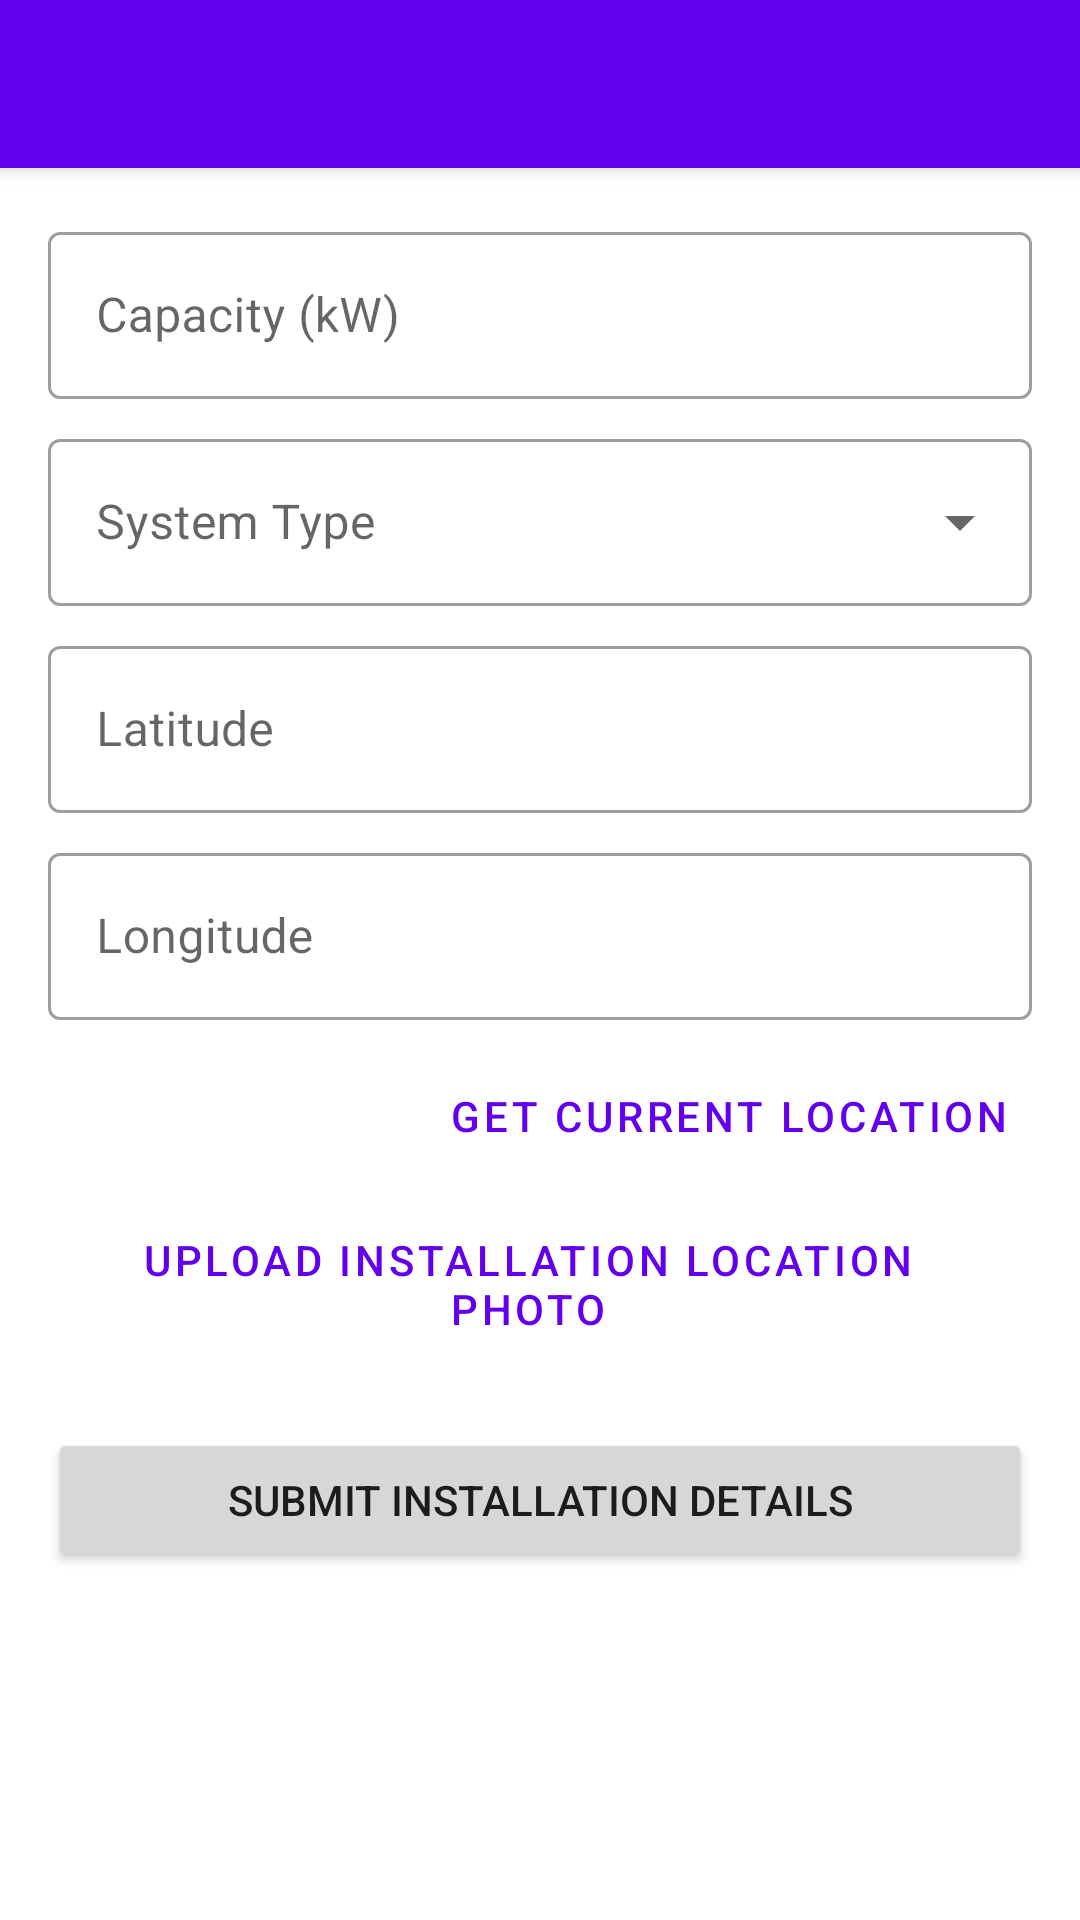

Produce the Android XML layout that renders to this screen, including the resource entries it uses.
<!-- AndroidManifest.xml: application theme Theme.SolarEv -->
<!-- res/layout/activity_installation_details.xml -->
<?xml version="1.0" encoding="utf-8"?>
<androidx.coordinatorlayout.widget.CoordinatorLayout xmlns:android="http://schemas.android.com/apk/res/android"
    xmlns:app="http://schemas.android.com/apk/res-auto"
    xmlns:tools="http://schemas.android.com/tools"
    android:layout_width="match_parent"
    android:layout_height="match_parent"
    android:fitsSystemWindows="true"
    tools:context=".InstallationDetailsActivity">

    <com.google.android.material.appbar.AppBarLayout
        android:layout_width="match_parent"
        android:layout_height="wrap_content"
        android:theme="@style/ThemeOverlay.AppCompat.Dark.ActionBar">

        <androidx.appcompat.widget.Toolbar
            android:id="@+id/toolbar_installation_details"
            android:layout_width="match_parent"
            android:layout_height="?attr/actionBarSize"
            android:background="?attr/colorPrimary"
            app:popupTheme="@style/ThemeOverlay.AppCompat.Light" />

    </com.google.android.material.appbar.AppBarLayout>

    <androidx.core.widget.NestedScrollView
        android:layout_width="match_parent"
        android:layout_height="match_parent"
        app:layout_behavior="@string/appbar_scrolling_view_behavior">

        <LinearLayout
            android:layout_width="match_parent"
            android:layout_height="wrap_content"
            android:orientation="vertical"
            android:padding="16dp">

            
            <LinearLayout
                android:id="@+id/llVerifiedStatusInstallation"
                android:layout_width="match_parent"
                android:layout_height="wrap_content"
                android:orientation="horizontal"
                android:padding="8dp"
                android:background="@drawable/verified_status_background"
                android:gravity="center_vertical"
                android:visibility="gone"
                tools:visibility="visible"
                android:layout_marginBottom="16dp">

                <ImageView
                    android:layout_width="24dp"
                    android:layout_height="24dp"
                    android:src="@drawable/ic_verified_badge"
                    app:tint="#4CAF50" />

                <TextView
                    android:id="@+id/tvVerifiedStatusMessageInstallation"
                    android:layout_width="wrap_content"
                    android:layout_height="wrap_content"
                    android:layout_marginStart="8dp"
                    android:text="Installation Details Verified"
                    android:textColor="#388E3C" />
            </LinearLayout>

            <com.google.android.material.textfield.TextInputLayout
                android:id="@+id/til_capacity_kw"
                style="@style/Widget.MaterialComponents.TextInputLayout.OutlinedBox"
                android:layout_width="match_parent"
                android:layout_height="wrap_content"
                android:hint="Capacity (kW)">

                <com.google.android.material.textfield.TextInputEditText
                    android:id="@+id/et_capacity_kw"
                    android:layout_width="match_parent"
                    android:layout_height="wrap_content"
                    android:inputType="numberDecimal" />
            </com.google.android.material.textfield.TextInputLayout>

            <com.google.android.material.textfield.TextInputLayout
                android:id="@+id/til_system_type"
                style="@style/Widget.MaterialComponents.TextInputLayout.OutlinedBox.ExposedDropdownMenu"
                android:layout_width="match_parent"
                android:layout_height="wrap_content"
                android:layout_marginTop="8dp"
                android:hint="System Type">

                <AutoCompleteTextView
                    android:id="@+id/act_system_type"
                    android:layout_width="match_parent"
                    android:layout_height="wrap_content"
                    android:inputType="none"
                    tools:ignore="LabelFor" />
            </com.google.android.material.textfield.TextInputLayout>

            <com.google.android.material.textfield.TextInputLayout
                android:id="@+id/til_latitude"
                style="@style/Widget.MaterialComponents.TextInputLayout.OutlinedBox"
                android:layout_width="match_parent"
                android:layout_height="wrap_content"
                android:layout_marginTop="8dp"
                android:hint="Latitude">

                <com.google.android.material.textfield.TextInputEditText
                    android:id="@+id/et_latitude"
                    android:layout_width="match_parent"
                    android:layout_height="wrap_content"
                    android:inputType="numberSigned|numberDecimal" />
            </com.google.android.material.textfield.TextInputLayout>

            <com.google.android.material.textfield.TextInputLayout
                android:id="@+id/til_longitude"
                style="@style/Widget.MaterialComponents.TextInputLayout.OutlinedBox"
                android:layout_width="match_parent"
                android:layout_height="wrap_content"
                android:layout_marginTop="8dp"
                android:hint="Longitude">

                <com.google.android.material.textfield.TextInputEditText
                    android:id="@+id/et_longitude"
                    android:layout_width="match_parent"
                    android:layout_height="wrap_content"
                    android:inputType="numberSigned|numberDecimal" />
            </com.google.android.material.textfield.TextInputLayout>

            <Button
                android:id="@+id/button_get_current_location"
                style="@style/Widget.MaterialComponents.Button.TextButton"
                android:layout_width="wrap_content"
                android:layout_height="wrap_content"
                android:layout_gravity="end"
                android:layout_marginTop="8dp"
                android:text="Get Current Location" />

            <Button
                android:id="@+id/button_upload_installation_photo"
                style="@style/Widget.MaterialComponents.Button.OutlinedButton"
                android:layout_width="wrap_content"
                android:layout_height="wrap_content"
                android:layout_marginTop="8dp"
                android:text="Upload Installation Location Photo" />

            <ImageView
                android:id="@+id/iv_installation_photo_preview"
                android:layout_width="match_parent"
                android:layout_height="200dp"
                android:layout_marginTop="8dp"
                android:scaleType="centerInside"
                android:visibility="gone"
                tools:srcCompat="@tools:sample/backgrounds/scenic"
                android:contentDescription="Installation photo preview" />

            <TextView
                android:id="@+id/tv_selected_photo_file_name"
                android:layout_width="wrap_content"
                android:layout_height="wrap_content"
                android:layout_marginTop="4dp"
                android:visibility="gone"
                tools:text="photo.jpg" />

            
            <LinearLayout
                android:id="@+id/verificationSectionInstallation"
                android:layout_width="match_parent"
                android:layout_height="wrap_content"
                android:orientation="vertical"
                android:layout_marginTop="24dp"
                android:paddingTop="8dp"
                android:paddingBottom="8dp"
                android:background="@drawable/dashed_border_background"
                android:visibility="gone" 
                tools:visibility="visible">

                <TextView
                    android:layout_width="wrap_content"
                    android:layout_height="wrap_content"
                    android:text="Document Verification (Installation)"
                    android:textAppearance="?attr/textAppearanceSubtitle1"
                    android:layout_marginBottom="8dp"/>

                <com.google.android.material.textfield.TextInputLayout
                    android:id="@+id/tilVerificationStatusInstallation"
                    style="@style/Widget.MaterialComponents.TextInputLayout.OutlinedBox.ExposedDropdownMenu"
                    android:layout_width="match_parent"
                    android:layout_height="wrap_content"
                    android:hint="Verification Status">

                    <AutoCompleteTextView
                        android:id="@+id/actVerificationStatusInstallation"
                        android:layout_width="match_parent"
                        android:layout_height="wrap_content"
                        android:inputType="none"
                        tools:ignore="LabelFor" />
                </com.google.android.material.textfield.TextInputLayout>

                <com.google.android.material.textfield.TextInputLayout
                    android:id="@+id/tilVerificationRemarkInstallation"
                    style="@style/Widget.MaterialComponents.TextInputLayout.OutlinedBox"
                    android:layout_width="match_parent"
                    android:layout_height="wrap_content"
                    android:layout_marginTop="8dp"
                    android:hint="Verification Remark (Optional)">

                    <com.google.android.material.textfield.TextInputEditText
                        android:id="@+id/etVerificationRemarkInstallation"
                        android:layout_width="match_parent"
                        android:layout_height="wrap_content"
                        android:inputType="textMultiLine"
                        android:minLines="2"
                        android:gravity="top"/>
                </com.google.android.material.textfield.TextInputLayout>

                <Button
                    android:id="@+id/buttonSubmitVerificationInstallation"
                    android:layout_width="match_parent"
                    android:layout_height="wrap_content"
                    android:layout_marginTop="16dp"
                    android:text="Submit Installation Verification" />

            </LinearLayout>

            <Button
                android:id="@+id/button_submit_installation_details"
                android:layout_width="match_parent"
                android:layout_height="wrap_content"
                android:layout_marginTop="24dp"
                android:text="Submit Installation Details" />

            <Button
                android:id="@+id/btn_delete_installation_details"
                style="@style/Widget.MaterialComponents.Button.OutlinedButton"
                android:layout_width="match_parent"
                android:layout_height="wrap_content"
                android:layout_marginTop="8dp"
                android:text="Delete Installation Details"
                android:textColor="?attr/colorError"
                app:strokeColor="?attr/colorError"
                android:visibility="gone"
                tools:visibility="visible" />

        </LinearLayout>
    </androidx.core.widget.NestedScrollView>

</androidx.coordinatorlayout.widget.CoordinatorLayout>
<!-- resources referenced by this layout -->
<resources>
  <!-- drawable dashed_border_background (drawable) -->
  <?xml version="1.0" encoding="utf-8"?>
  <shape xmlns:android="http://schemas.android.com/apk/res/android"
      android:shape="rectangle">
      <stroke
          android:width="1dp"
          android:color="@android:color/darker_gray"
          android:dashWidth="4dp"
          android:dashGap="4dp" />
      <padding
          android:left="8dp"
          android:top="8dp"
          android:right="8dp"
          android:bottom="8dp" />
      <corners android:radius="4dp" />
  </shape>
  <!-- drawable ic_verified_badge (drawable) -->
  <vector xmlns:android="http://schemas.android.com/apk/res/android"
      android:width="24dp"
      android:height="24dp"
      android:viewportWidth="24.0"
      android:viewportHeight="24.0"
      android:tint="@color/design_default_color_primary"> 
  
      <path
          android:fillColor="#4CAF50" 
          android:pathData="M12,2C6.48,2 2,6.48 2,12s4.48,10 10,10 10,-4.48 10,-10S17.52,2 12,2zM10,17l-5,-5 1.41,-1.41L10,14.17l7.59,-7.59L19,8l-9,9z"/>
  </vector>
  <!-- drawable verified_status_background (drawable) -->
  <?xml version="1.0" encoding="utf-8"?>
  <shape xmlns:android="http://schemas.android.com/apk/res/android"
      android:shape="rectangle">
      <solid android:color="#E8F5E9"/> 
      <corners android:radius="4dp"/>
      <padding 
          android:left="8dp"
          android:top="8dp"
          android:right="8dp"
          android:bottom="8dp" />
  </shape>
  <style name="Theme.SolarEv" parent="Theme.MaterialComponents.DayNight.NoActionBar">
          
          <item name="colorPrimary">@color/purple_500</item>
          <item name="colorPrimaryVariant">@color/purple_700</item>
          <item name="colorOnPrimary">@color/white</item>
          
          <item name="colorSecondary">@color/teal_200</item>
          <item name="colorSecondaryVariant">@color/teal_700</item>
          <item name="colorOnSecondary">@color/black</item>
          
          <item name="android:statusBarColor">?attr/colorPrimaryVariant</item>
          
          <item name="actionMenuTextColor">@color/black</item> 
      </style>
  <color name="purple_500">#FF6200EE</color>
  <color name="purple_700">#FF3700B3</color>
  <color name="white">#FFFFFF</color>
  <color name="teal_200">#FF03DAC5</color>
  <color name="teal_700">#FF018786</color>
  <color name="black">#DE000000</color>
</resources>
